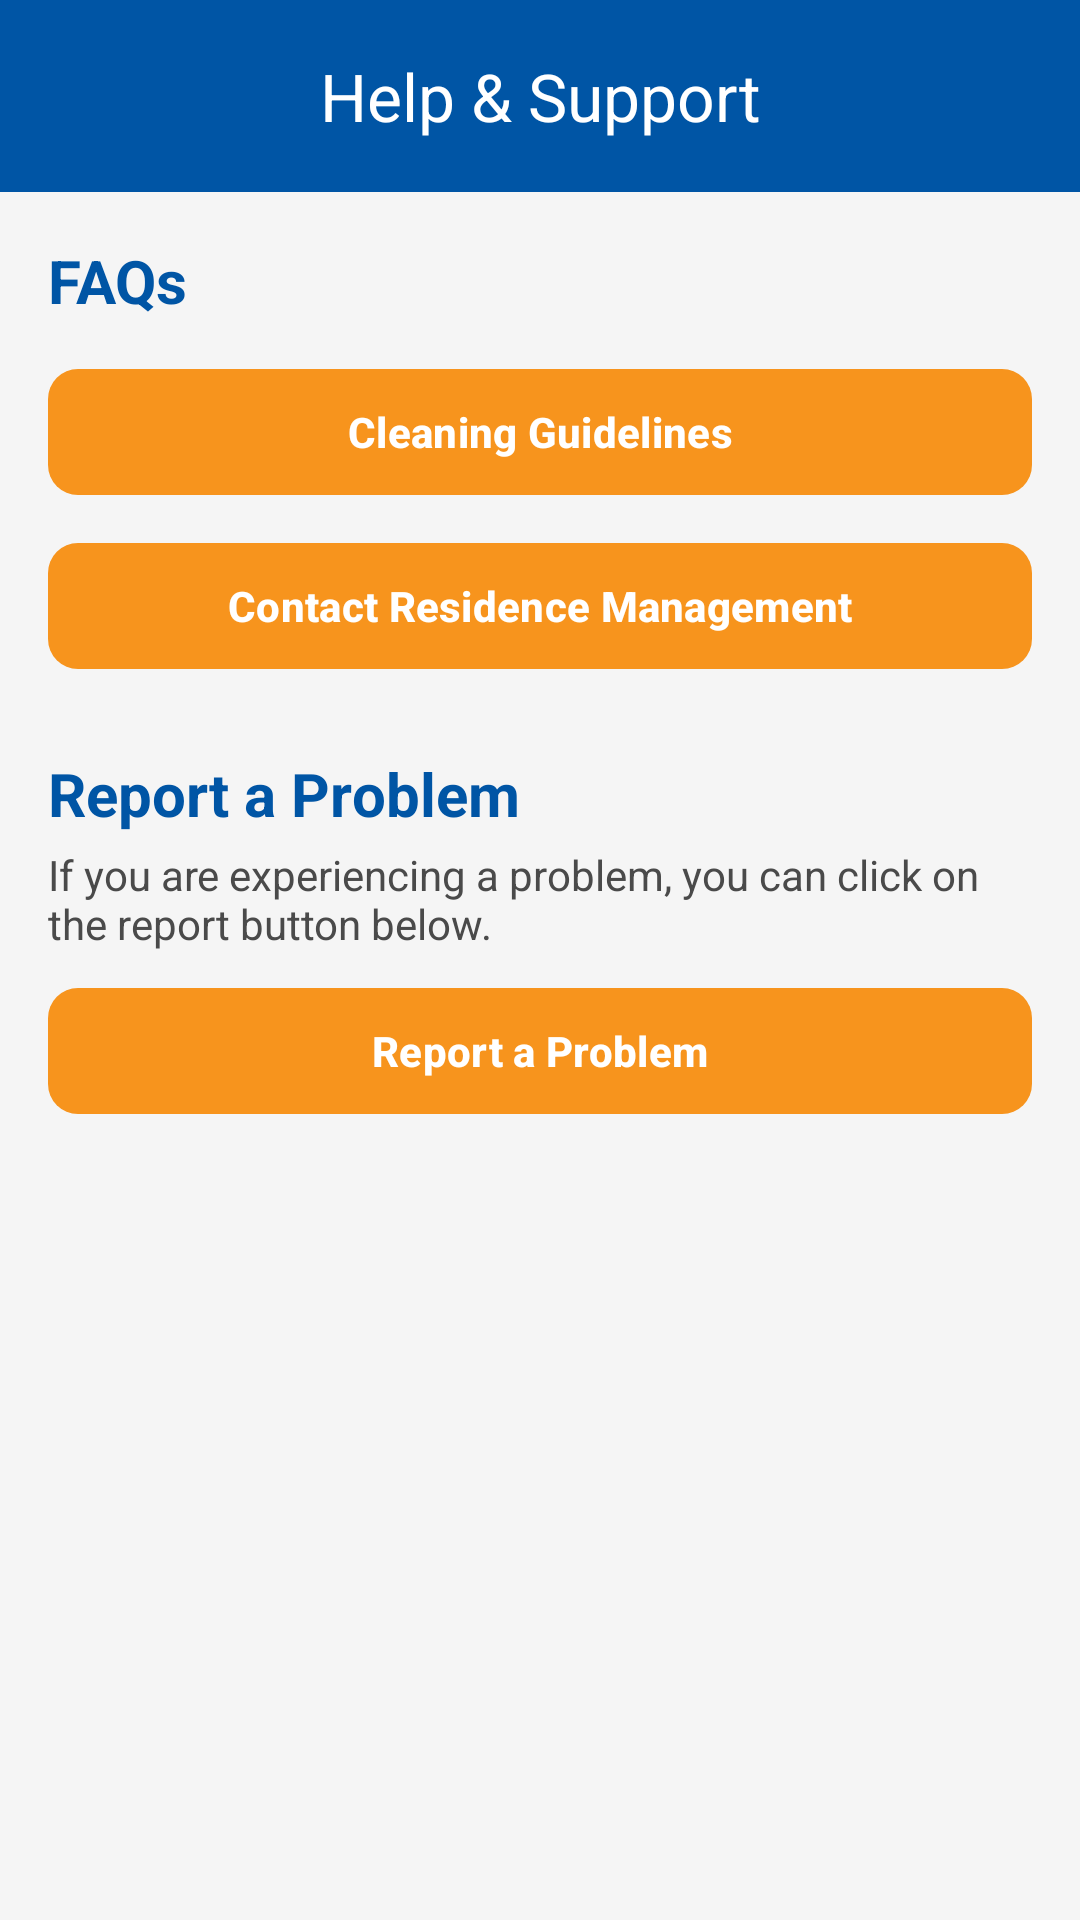

Layout XML and referenced resources for this Android screen:
<!-- AndroidManifest.xml: application theme Theme.SouthPointCRMS -->
<!-- res/layout/activity_help_support.xml -->
<?xml version="1.0" encoding="utf-8"?>
<LinearLayout xmlns:android="http://schemas.android.com/apk/res/android"
    xmlns:app="http://schemas.android.com/apk/res-auto"
    android:layout_width="match_parent"
    android:layout_height="match_parent"
    android:orientation="vertical">

    <com.google.android.material.appbar.MaterialToolbar
        android:id="@+id/toolbar"
        style="@style/Widget.App.Toolbar"
        android:layout_width="match_parent"
        android:layout_height="?attr/actionBarSize"
        android:theme="@style/ThemeOverlay.App.Toolbar"
        app:title="Help &amp; Support"
        app:titleCentered="true"
        app:navigationIcon="@drawable/ic_arrow_back" />

    <ScrollView
        android:layout_width="match_parent"
        android:layout_height="0dp"
        android:layout_weight="1"
        android:fillViewport="true">

        <LinearLayout
            android:layout_width="match_parent"
            android:layout_height="wrap_content"
            android:orientation="vertical"
            android:padding="16dp">

            <TextView
                android:layout_width="match_parent"
                android:layout_height="wrap_content"
                android:text="FAQs"
                android:textSize="20sp"
                android:textColor="@color/sp_blue"
                android:textStyle="bold"
                android:layout_marginBottom="4dp" />
            <com.google.android.material.button.MaterialButton
                android:id="@+id/btnGuidelines"
                style="@style/Widget.App.Button"
                android:layout_width="match_parent"
                android:layout_height="wrap_content"
                android:layout_marginTop="8dp"
                android:text="Cleaning Guidelines" />
            <com.google.android.material.button.MaterialButton
                android:id="@+id/btnContact"
                style="@style/Widget.App.Button"
                android:layout_width="match_parent"
                android:layout_height="wrap_content"
                android:layout_marginTop="8dp"
                android:text="Contact Residence Management" />
            <TextView
                android:layout_width="match_parent"
                android:layout_height="wrap_content"
                android:text="Report a Problem"
                android:textSize="20sp"
                android:textColor="@color/sp_blue"
                android:textStyle="bold"
                android:layout_marginTop="24dp"
                android:layout_marginBottom="4dp" />
            <TextView
                android:layout_width="match_parent"
                android:layout_height="wrap_content"
                android:text="If you are experiencing a problem, you can click on the report button below."
                android:textSize="14sp"
                android:textColor="@color/sp_grey_text" />
            <com.google.android.material.button.MaterialButton
                android:id="@+id/btnReport"
                style="@style/Widget.App.Button"
                android:layout_width="match_parent"
                android:layout_height="wrap_content"
                android:layout_marginTop="8dp"
                android:text="Report a Problem" />
        </LinearLayout>
    </ScrollView>
</LinearLayout>
<!-- resources referenced by this layout -->
<resources>
  <color name="sp_blue">#0055A5</color>
  <color name="sp_grey_text">#4A4A4A</color>
  <style name="ThemeOverlay.App.Toolbar" parent="ThemeOverlay.AppCompat.Dark.ActionBar">
          <item name="actionMenuTextColor">@color/white</item>
      </style>
  <style name="Widget.App.Button" parent="Widget.Material3.Button">
          <item name="backgroundTint">@color/sp_orange</item>
          <item name="android:textColor">@color/white</item>
          <item name="android:textStyle">bold</item>
          <item name="cornerRadius">10dp</item>
          <item name="android:minHeight">50dp</item>
      </style>
  <style name="Widget.App.Toolbar" parent="Widget.Material3.Toolbar">
          <item name="android:background">@color/sp_blue</item>
          <item name="titleTextColor">@color/white</item>
          <item name="navigationIconTint">@color/white</item>
      </style>
  <style name="Theme.SouthPointCRMS" parent="Theme.Material3.Light.NoActionBar">
          <item name="colorPrimary">@color/sp_blue</item>
          <item name="colorOnPrimary">@color/white</item>
          <item name="colorSecondary">@color/sp_orange</item>
          <item name="colorOnSecondary">@color/white</item>
          <item name="colorError">@color/sp_error</item>
          <item name="android:statusBarColor">@color/sp_blue</item>
          <item name="android:windowBackground">@color/sp_background</item>
          <item name="android:textColorPrimary">@color/sp_grey_text</item>
      </style>
  <color name="white">#FFFFFF</color>
  <color name="sp_orange">#F7941D</color>
  <color name="sp_error">#D0342C</color>
  <color name="sp_background">#F5F5F5</color>
</resources>
